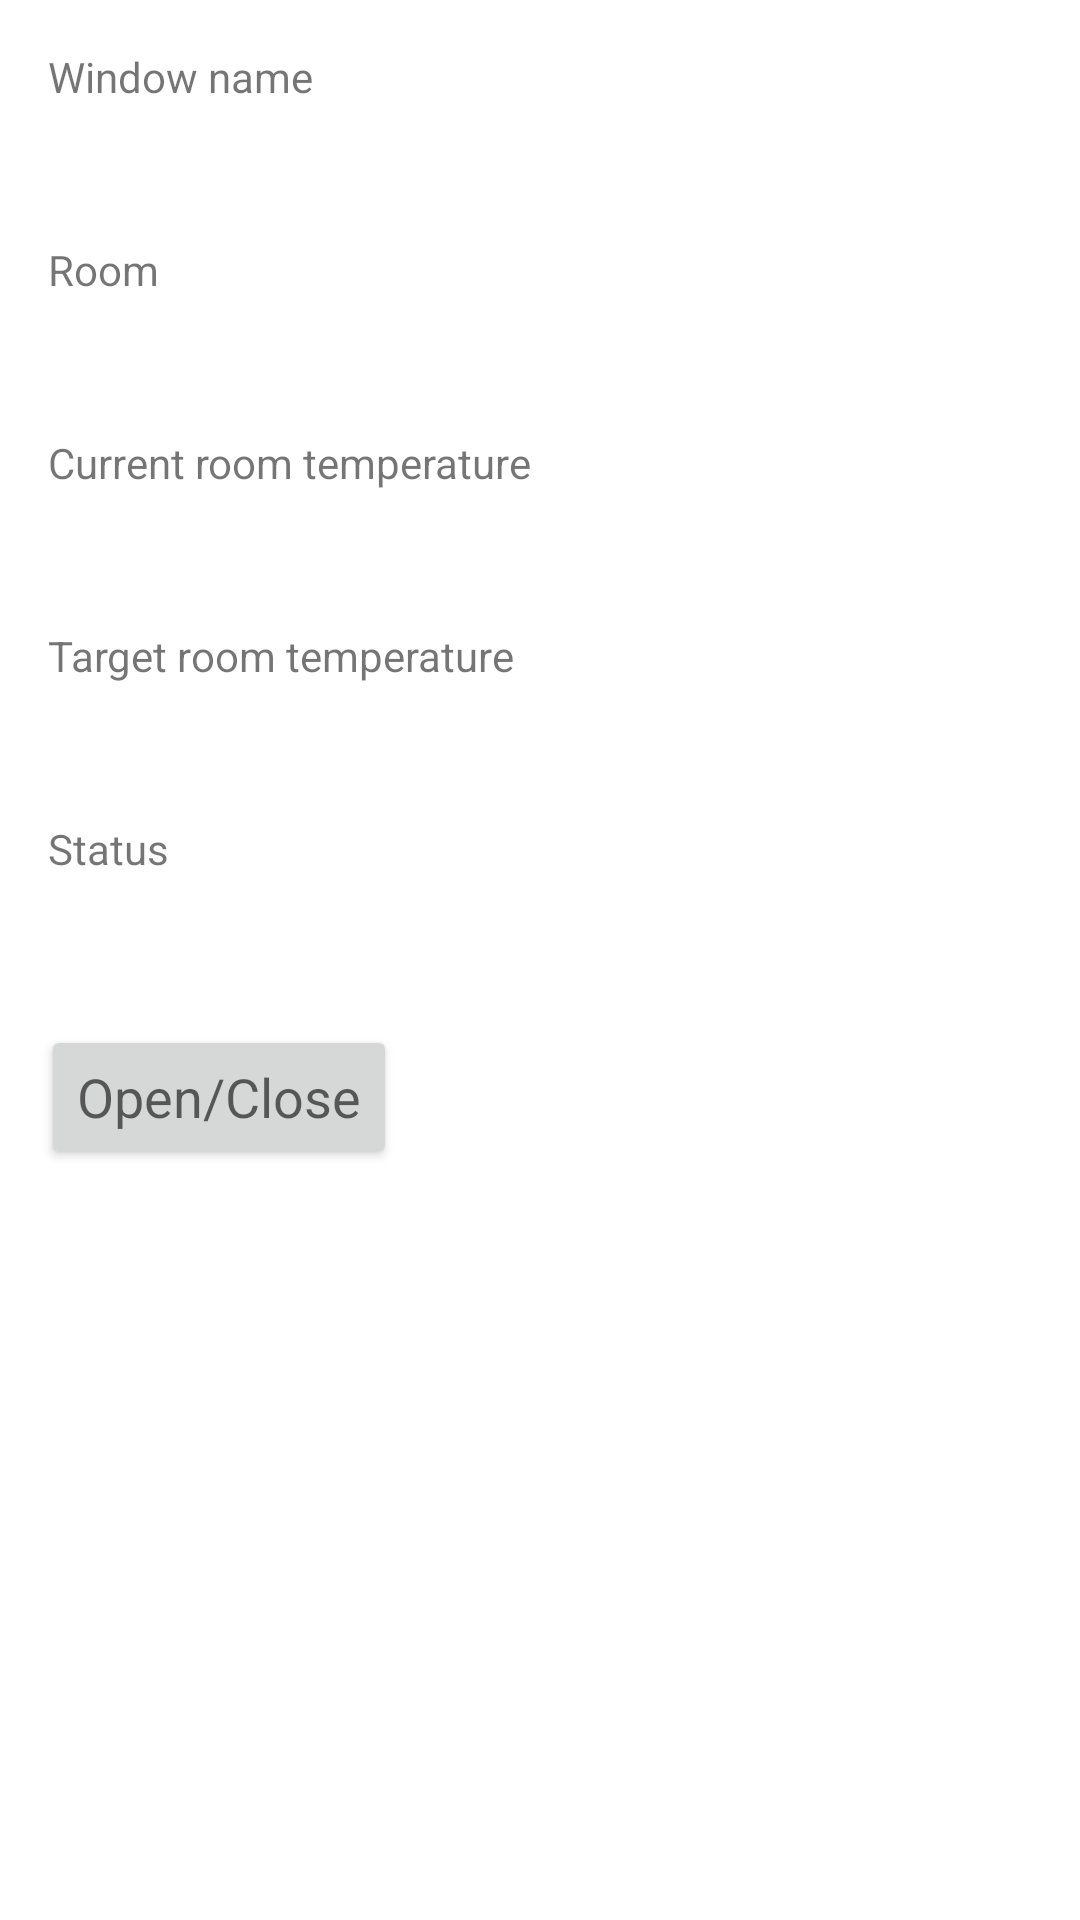

Produce the Android XML layout that renders to this screen, including the resource entries it uses.
<!-- AndroidManifest.xml: application theme Theme.Forcorp -->
<!-- res/layout/activity_window.xml -->
<?xml version="1.0" encoding="utf-8"?>
<androidx.constraintlayout.widget.ConstraintLayout xmlns:android="http://schemas.android.com/apk/res/android"
    xmlns:app="http://schemas.android.com/apk/res-auto"
    xmlns:tools="http://schemas.android.com/tools"
    android:layout_width="match_parent"
    android:layout_height="match_parent"
    tools:context=".WindowActivity">

    <TextView
        android:id="@+id/textView2"
        android:layout_width="wrap_content"
        android:layout_height="wrap_content"
        android:layout_marginStart="16dp"
        android:layout_marginTop="16dp"
        android:text="@string/act_window_name"
        app:layout_constraintStart_toStartOf="parent"
        app:layout_constraintTop_toTopOf="parent" />

    <TextView
        android:id="@+id/textView9"
        android:layout_width="wrap_content"
        android:layout_height="wrap_content"
        android:layout_marginStart="16dp"
        android:layout_marginTop="8dp"
        android:text="@string/act_window_room"
        app:layout_constraintStart_toStartOf="parent"
        app:layout_constraintTop_toBottomOf="@+id/txt_window_name" />

    <TextView
        android:id="@+id/textView10"
        android:layout_width="wrap_content"
        android:layout_height="wrap_content"
        android:layout_marginStart="16dp"
        android:layout_marginTop="8dp"
        android:text="@string/act_window_room_current_temp"
        app:layout_constraintStart_toStartOf="parent"
        app:layout_constraintTop_toBottomOf="@+id/txt_room_name" />

    <TextView
        android:id="@+id/textView11"
        android:layout_width="wrap_content"
        android:layout_height="wrap_content"
        android:layout_marginStart="16dp"
        android:layout_marginTop="8dp"
        android:text="@string/act_window_room_target_temp"
        app:layout_constraintStart_toStartOf="parent"
        app:layout_constraintTop_toBottomOf="@+id/txt_window_current_temperature" />

    <TextView
        android:id="@+id/textView13"
        android:layout_width="wrap_content"
        android:layout_height="wrap_content"
        android:layout_marginStart="16dp"
        android:layout_marginTop="8dp"
        android:text="@string/act_window_status"
        app:layout_constraintStart_toStartOf="parent"
        app:layout_constraintTop_toBottomOf="@+id/txt_window_target_temperature" />

    <TextView
        android:id="@+id/txt_window_name"
        android:layout_width="wrap_content"
        android:layout_height="wrap_content"
        android:layout_marginStart="16dp"
        android:layout_marginTop="8dp"
        android:textAppearance="@style/TextAppearance.AppCompat.Large"
        app:layout_constraintStart_toStartOf="parent"
        app:layout_constraintTop_toBottomOf="@+id/textView2" />

    <TextView
        android:id="@+id/txt_room_name"
        android:layout_width="wrap_content"
        android:layout_height="wrap_content"
        android:layout_marginStart="16dp"
        android:layout_marginTop="8dp"
        android:textAppearance="@style/TextAppearance.AppCompat.Large"
        app:layout_constraintStart_toStartOf="parent"
        app:layout_constraintTop_toBottomOf="@+id/textView9" />

    <TextView
        android:id="@+id/txt_window_current_temperature"
        android:layout_width="wrap_content"
        android:layout_height="wrap_content"
        android:layout_marginStart="16dp"
        android:layout_marginTop="8dp"
        android:textAppearance="@style/TextAppearance.AppCompat.Large"
        app:layout_constraintStart_toStartOf="parent"
        app:layout_constraintTop_toBottomOf="@+id/textView10" />

    <TextView
        android:id="@+id/txt_window_target_temperature"
        android:layout_width="wrap_content"
        android:layout_height="wrap_content"
        android:layout_marginStart="16dp"
        android:layout_marginTop="8dp"
        android:textAppearance="@style/TextAppearance.AppCompat.Large"
        app:layout_constraintStart_toStartOf="parent"
        app:layout_constraintTop_toBottomOf="@+id/textView11" />

    <TextView
        android:id="@+id/txt_window_status"
        android:layout_width="wrap_content"
        android:layout_height="wrap_content"
        android:layout_marginStart="16dp"
        android:layout_marginTop="8dp"
        android:textAppearance="@style/TextAppearance.AppCompat.Large"
        app:layout_constraintStart_toStartOf="parent"
        app:layout_constraintTop_toBottomOf="@+id/textView13" />


    <Button
        android:id="@+id/btn_switch_status"
        android:layout_width="wrap_content"
        android:layout_height="wrap_content"
        android:layout_marginTop="12dp"
        android:onClick="switchStatus"
        android:text="Open/Close"
        android:textAppearance="@style/TextAppearance.AppCompat.Medium"
        app:layout_constraintEnd_toEndOf="parent"
        app:layout_constraintHorizontal_bias="0.056"
        app:layout_constraintStart_toStartOf="parent"
        app:layout_constraintTop_toBottomOf="@+id/txt_window_status" />
</androidx.constraintlayout.widget.ConstraintLayout>
<!-- resources referenced by this layout -->
<resources>
  <string name="act_window_name">Window name</string>
  <string name="act_window_room">Room</string>
  <string name="act_window_room_current_temp">Current room temperature</string>
  <string name="act_window_room_target_temp">Target room temperature</string>
  <string name="act_window_status">Status</string>
  <style name="Theme.Forcorp" parent="Theme.MaterialComponents.DayNight.DarkActionBar">
          
          <item name="colorPrimary">#CCACAC</item>
          <item name="colorPrimaryVariant">#CCACAC</item>
          <item name="colorOnPrimary">@color/white</item>
          
          <item name="colorSecondary">@color/teal_200</item>
          <item name="colorSecondaryVariant">@color/teal_200</item>
          <item name="colorOnSecondary">@color/black</item>
          
          <item name="android:statusBarColor">?attr/colorPrimaryVariant</item>
          
      </style>
  <color name="white">#FFFFFFFF</color>
  <color name="teal_200">#FF03DAC5</color>
  <color name="black">#FF000000</color>
</resources>
